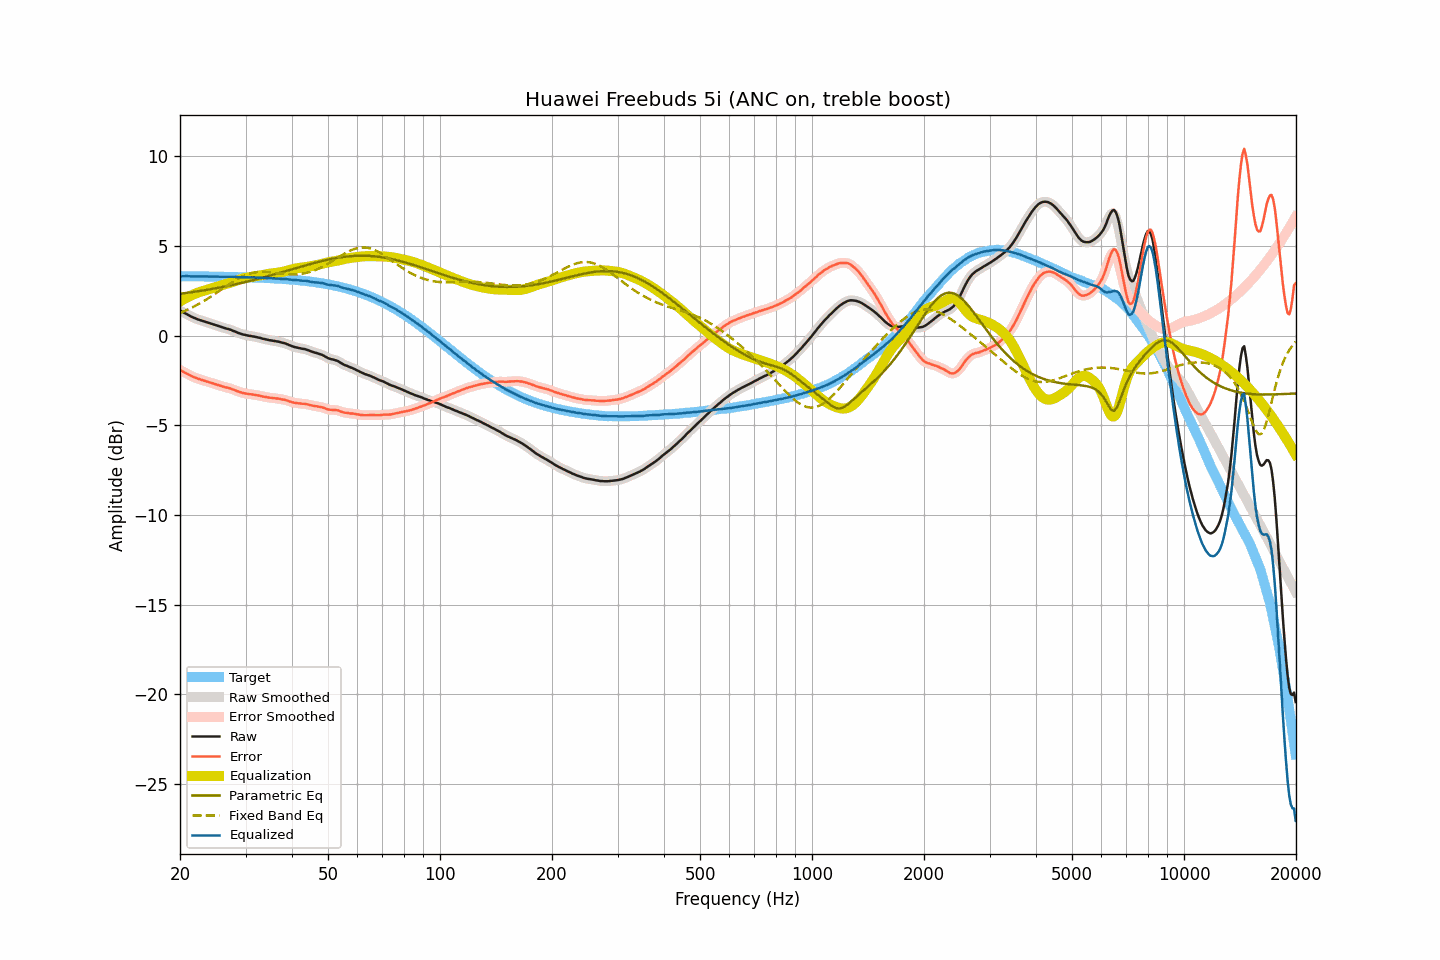

Data behind this chart, as committed beside it:
frequency, raw, smoothed, error, error_smoothed, equalization, parametric_eq, fixed_band_eq, equalized_raw, equalized_smoothed, target
20.00, 1.40, 1.40, -1.91, -1.91, 1.91, 2.34, 1.27, 3.31, 3.31, 3.31
20.20, 1.35, 1.35, -1.96, -1.96, 1.96, 2.35, 1.31, 3.31, 3.31, 3.31
20.40, 1.30, 1.30, -2.01, -2.01, 2.01, 2.36, 1.34, 3.31, 3.31, 3.31
20.61, 1.25, 1.25, -2.06, -2.06, 2.06, 2.37, 1.38, 3.31, 3.32, 3.31
20.81, 1.21, 1.21, -2.10, -2.10, 2.11, 2.38, 1.42, 3.32, 3.32, 3.31
21.02, 1.16, 1.16, -2.15, -2.15, 2.16, 2.40, 1.46, 3.32, 3.32, 3.31
21.23, 1.11, 1.11, -2.20, -2.20, 2.20, 2.41, 1.50, 3.31, 3.31, 3.31
21.44, 1.06, 1.06, -2.25, -2.24, 2.24, 2.42, 1.55, 3.30, 3.31, 3.31
21.66, 1.02, 1.02, -2.29, -2.29, 2.28, 2.43, 1.59, 3.31, 3.30, 3.31
21.87, 0.98, 0.98, -2.33, -2.33, 2.32, 2.45, 1.64, 3.30, 3.30, 3.31
22.09, 0.94, 0.94, -2.37, -2.36, 2.36, 2.46, 1.68, 3.30, 3.30, 3.31
22.31, 0.91, 0.91, -2.39, -2.40, 2.39, 2.47, 1.73, 3.31, 3.30, 3.31
22.54, 0.88, 0.88, -2.42, -2.42, 2.43, 2.49, 1.78, 3.31, 3.31, 3.30
22.76, 0.85, 0.85, -2.45, -2.45, 2.45, 2.50, 1.83, 3.31, 3.31, 3.30
22.99, 0.82, 0.82, -2.48, -2.48, 2.48, 2.52, 1.89, 3.30, 3.30, 3.30
23.22, 0.79, 0.79, -2.51, -2.51, 2.51, 2.53, 1.94, 3.30, 3.30, 3.30
23.45, 0.76, 0.76, -2.54, -2.54, 2.54, 2.55, 1.99, 3.30, 3.30, 3.30
23.69, 0.74, 0.74, -2.56, -2.56, 2.56, 2.56, 2.05, 3.30, 3.30, 3.30
23.92, 0.71, 0.71, -2.59, -2.59, 2.59, 2.58, 2.11, 3.30, 3.30, 3.30
24.16, 0.68, 0.68, -2.62, -2.62, 2.62, 2.59, 2.16, 3.30, 3.30, 3.30
24.40, 0.65, 0.65, -2.65, -2.65, 2.65, 2.61, 2.22, 3.30, 3.30, 3.30
24.65, 0.62, 0.62, -2.67, -2.67, 2.67, 2.62, 2.28, 3.30, 3.29, 3.29
24.89, 0.59, 0.59, -2.70, -2.70, 2.70, 2.64, 2.34, 3.29, 3.29, 3.29
25.14, 0.56, 0.56, -2.73, -2.73, 2.73, 2.66, 2.40, 3.29, 3.29, 3.29
25.39, 0.53, 0.53, -2.76, -2.76, 2.76, 2.67, 2.46, 3.29, 3.29, 3.29
25.65, 0.50, 0.50, -2.79, -2.79, 2.79, 2.69, 2.52, 3.29, 3.29, 3.29
25.91, 0.47, 0.47, -2.82, -2.82, 2.81, 2.71, 2.59, 3.29, 3.28, 3.29
26.16, 0.44, 0.44, -2.85, -2.85, 2.84, 2.72, 2.65, 3.28, 3.28, 3.29
26.43, 0.41, 0.42, -2.87, -2.87, 2.86, 2.74, 2.71, 3.28, 3.28, 3.28
26.69, 0.39, 0.39, -2.89, -2.89, 2.89, 2.76, 2.77, 3.28, 3.28, 3.28
26.96, 0.37, 0.37, -2.91, -2.91, 2.92, 2.78, 2.83, 3.29, 3.29, 3.28
27.23, 0.34, 0.34, -2.94, -2.94, 2.94, 2.80, 2.89, 3.29, 3.29, 3.28
27.50, 0.31, 0.31, -2.97, -2.97, 2.97, 2.82, 2.95, 3.29, 3.28, 3.28
27.77, 0.27, 0.27, -3.00, -3.00, 3.00, 2.84, 3.01, 3.28, 3.28, 3.28
28.05, 0.24, 0.24, -3.03, -3.04, 3.04, 2.86, 3.06, 3.28, 3.27, 3.27
28.33, 0.20, 0.20, -3.07, -3.07, 3.07, 2.88, 3.12, 3.27, 3.27, 3.27
28.62, 0.16, 0.17, -3.11, -3.10, 3.10, 2.90, 3.17, 3.26, 3.27, 3.27
28.90, 0.13, 0.13, -3.14, -3.14, 3.13, 2.92, 3.22, 3.26, 3.26, 3.27
29.19, 0.10, 0.10, -3.16, -3.16, 3.16, 2.94, 3.26, 3.26, 3.26, 3.26
29.48, 0.07, 0.07, -3.19, -3.19, 3.19, 2.96, 3.31, 3.26, 3.26, 3.26
29.78, 0.05, 0.05, -3.21, -3.21, 3.21, 2.98, 3.35, 3.26, 3.26, 3.26
30.08, 0.03, 0.03, -3.23, -3.23, 3.23, 3.00, 3.38, 3.26, 3.26, 3.26
30.38, 0.01, 0.01, -3.24, -3.24, 3.24, 3.02, 3.42, 3.25, 3.25, 3.25
30.68, -0.01, -0.01, -3.26, -3.26, 3.26, 3.04, 3.45, 3.25, 3.25, 3.25
30.99, -0.02, -0.02, -3.27, -3.27, 3.27, 3.07, 3.47, 3.25, 3.25, 3.25
31.30, -0.04, -0.04, -3.28, -3.28, 3.28, 3.09, 3.50, 3.24, 3.25, 3.25
31.61, -0.05, -0.05, -3.29, -3.29, 3.30, 3.11, 3.52, 3.25, 3.25, 3.24
31.93, -0.07, -0.07, -3.31, -3.31, 3.31, 3.13, 3.53, 3.24, 3.24, 3.24
32.24, -0.09, -0.09, -3.32, -3.32, 3.33, 3.16, 3.54, 3.24, 3.24, 3.24
32.57, -0.11, -0.11, -3.34, -3.34, 3.34, 3.18, 3.55, 3.24, 3.23, 3.23
32.89, -0.13, -0.13, -3.36, -3.36, 3.36, 3.20, 3.56, 3.23, 3.23, 3.23
33.22, -0.16, -0.16, -3.38, -3.38, 3.38, 3.23, 3.56, 3.22, 3.22, 3.22
33.55, -0.18, -0.18, -3.40, -3.40, 3.40, 3.25, 3.56, 3.22, 3.22, 3.22
33.89, -0.20, -0.20, -3.42, -3.42, 3.41, 3.28, 3.56, 3.22, 3.22, 3.22
34.23, -0.22, -0.22, -3.43, -3.43, 3.43, 3.30, 3.56, 3.21, 3.21, 3.21
34.57, -0.24, -0.24, -3.45, -3.45, 3.44, 3.33, 3.55, 3.21, 3.21, 3.21
34.92, -0.26, -0.26, -3.46, -3.46, 3.46, 3.35, 3.54, 3.20, 3.20, 3.20
35.27, -0.27, -0.27, -3.47, -3.47, 3.47, 3.38, 3.53, 3.20, 3.20, 3.20
35.62, -0.29, -0.29, -3.48, -3.48, 3.48, 3.40, 3.52, 3.19, 3.19, 3.19
35.97, -0.30, -0.30, -3.49, -3.49, 3.49, 3.43, 3.51, 3.19, 3.19, 3.19
... 635 more rows
